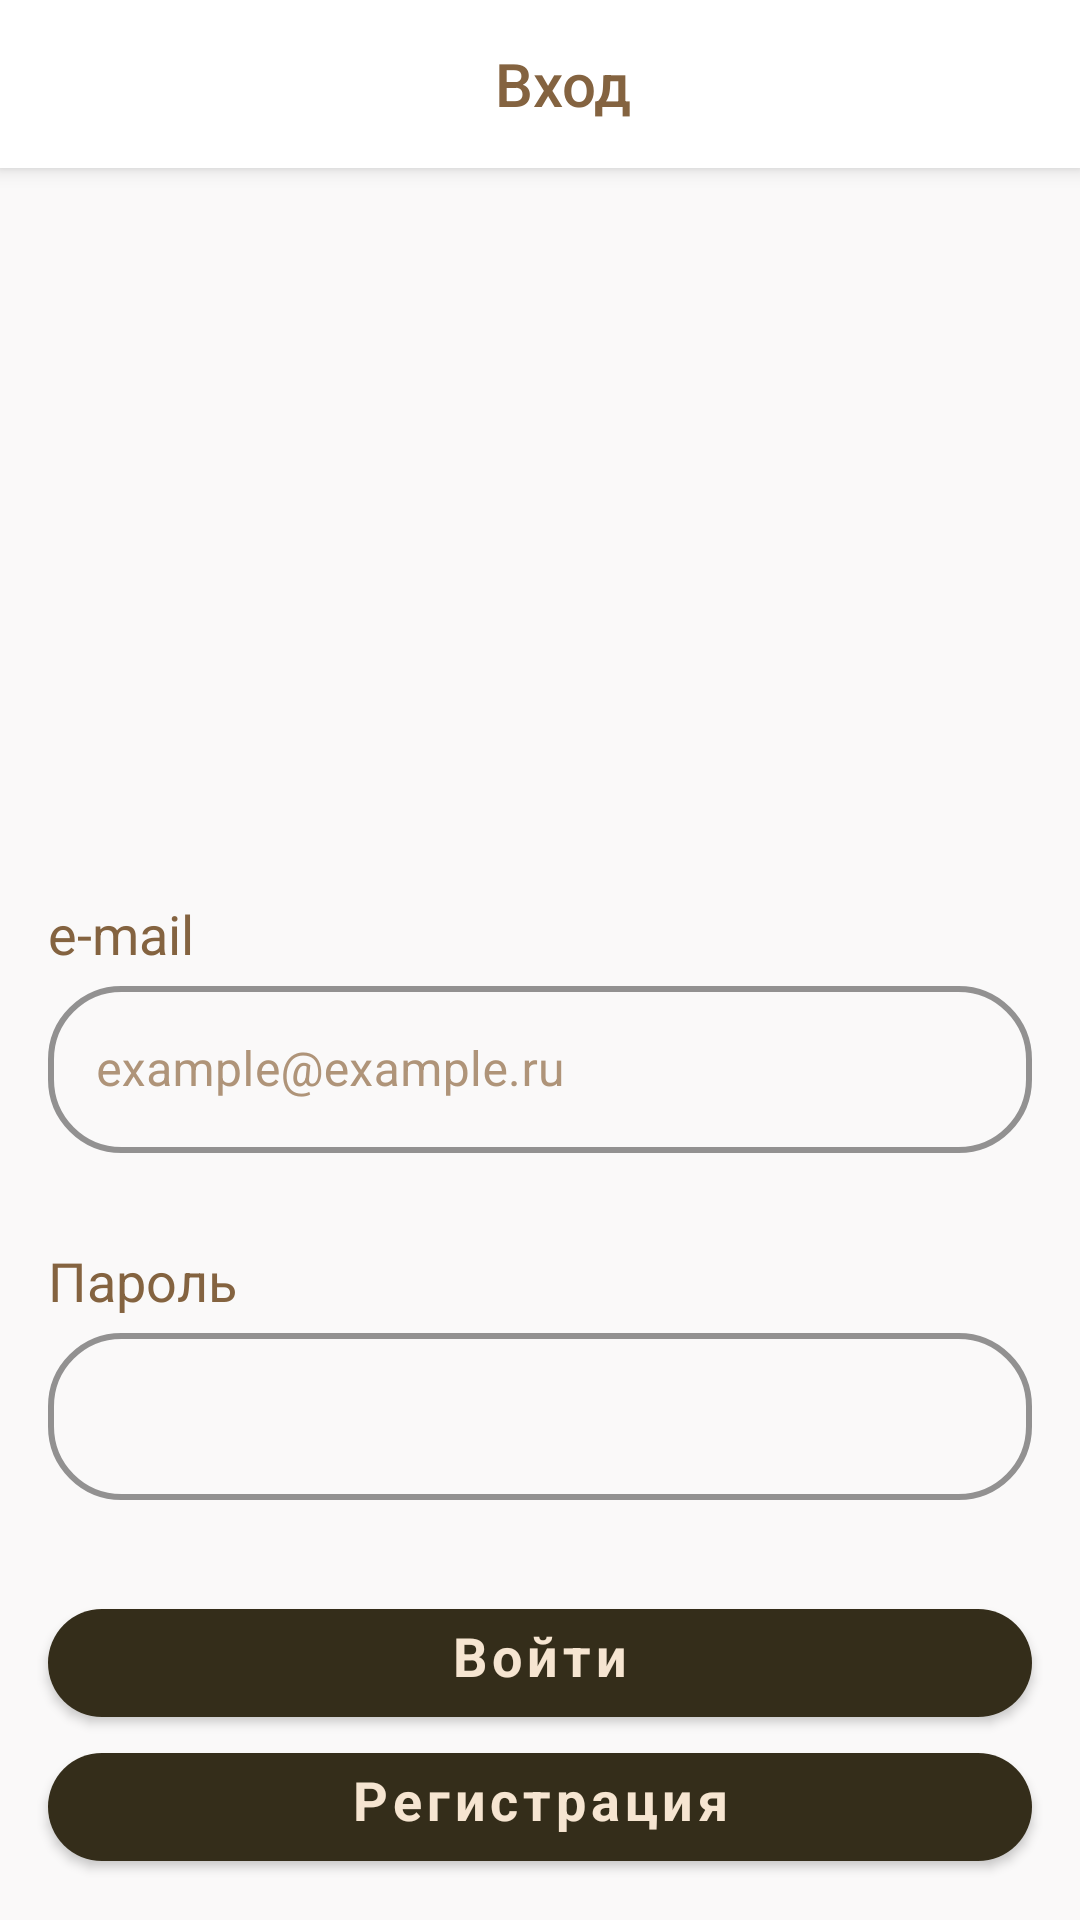

Reconstruct the res/layout file that produces this screen, plus the resources it refers to.
<!-- AndroidManifest.xml: application theme Theme.SearchCoffe -->
<!-- res/layout/fragment_login.xml -->
<?xml version="1.0" encoding="utf-8"?>
<LinearLayout xmlns:android="http://schemas.android.com/apk/res/android"
    xmlns:app="http://schemas.android.com/apk/res-auto"
    xmlns:tools="http://schemas.android.com/tools"
    android:layout_width="match_parent"
    android:layout_height="match_parent"
    android:background="@color/kinda_white"
    android:orientation="vertical"
    tools:context=".ui.login.LoginFragment">


    <androidx.appcompat.widget.Toolbar
        android:id="@+id/toolbar"
        android:layout_width="match_parent"
        android:layout_height="?attr/actionBarSize"
        android:background="@android:color/white"
        android:elevation="4dp">

        <RelativeLayout
            android:layout_width="match_parent"
            android:layout_height="match_parent">

            <ImageButton
                android:id="@+id/button_back"
                android:layout_width="wrap_content"
                android:layout_height="wrap_content"
                android:backgroundTint="@color/white"
                android:src="@drawable/back_24"
                android:layout_alignParentStart="true"
                android:layout_alignParentLeft="true"
                android:layout_centerVertical="true"
                android:layout_marginStart="16dp" />

            <com.google.android.material.textview.MaterialTextView
                android:id="@+id/text_view_title"
                android:layout_width="wrap_content"
                android:layout_height="wrap_content"
                android:text="Вход"
                android:layout_centerInParent="true"
                android:fontFamily="sans-serif-medium"
                android:textSize="20sp"
                android:textColor="@color/main_text" />

        </RelativeLayout>

    </androidx.appcompat.widget.Toolbar>


    <FrameLayout
        android:layout_width="match_parent"
        android:layout_height="0dp"
        android:layout_weight=".45">

        <LinearLayout
            android:layout_width="match_parent"
            android:layout_height="wrap_content"
            android:layout_gravity="center|bottom"
            android:layout_marginStart="@dimen/spacing_medium"
            android:layout_marginEnd="@dimen/spacing_medium"
            android:orientation="vertical">

            <com.google.android.material.textview.MaterialTextView
                android:id="@+id/tv_mail"
                android:layout_width="match_parent"
                android:layout_height="wrap_content"
                android:text="@string/e_mail"
                android:textColor="@color/main_text"
                android:textSize="@dimen/text_large" />

            <com.google.android.material.textfield.TextInputLayout
                android:id="@+id/il_mail"
                style="@style/Widget.MaterialComponents.TextInputLayout.OutlinedBox"
                android:layout_width="match_parent"
                android:layout_height="wrap_content"
                android:layout_gravity="center|top"
                android:hint="@string/example_mail"
                android:textColorHint="@color/secondary_text"
                app:boxBackgroundMode="outline"
                app:boxCornerRadiusBottomEnd="24.5dp"
                app:boxCornerRadiusBottomStart="24.5dp"
                app:boxCornerRadiusTopEnd="24.5dp"
                app:boxCornerRadiusTopStart="24.5dp"
                app:boxStrokeColor="@color/kinda_brown"
                app:boxStrokeWidth="2dp">

                <com.google.android.material.textfield.TextInputEditText
                    android:id="@+id/et_mail"
                    android:layout_width="match_parent"
                    android:layout_height="wrap_content"
                    android:textColor="@color/main_text" />
            </com.google.android.material.textfield.TextInputLayout>
        </LinearLayout>
    </FrameLayout>

    <FrameLayout
        android:layout_width="match_parent"
        android:layout_height="0dp"
        android:layout_weight=".2">

        <LinearLayout
            android:layout_width="match_parent"
            android:layout_height="wrap_content"
            android:layout_gravity="center"
            android:layout_marginStart="@dimen/spacing_medium"
            android:layout_marginEnd="@dimen/spacing_medium"
            android:orientation="vertical">

            <com.google.android.material.textview.MaterialTextView
                android:id="@+id/tv_password"
                android:layout_width="match_parent"
                android:layout_height="wrap_content"
                android:text="@string/lbl_pass"
                android:textColor="@color/main_text"
                android:textSize="@dimen/text_large" />

            <com.google.android.material.textfield.TextInputLayout
                android:id="@+id/il_password"
                style="@style/Widget.MaterialComponents.TextInputLayout.OutlinedBox"
                android:layout_width="match_parent"
                android:layout_height="wrap_content"
                android:layout_gravity="center|top"
                app:boxBackgroundMode="outline"
                app:boxCornerRadiusBottomEnd="24.5dp"
                app:boxCornerRadiusBottomStart="24.5dp"
                app:boxCornerRadiusTopEnd="24.5dp"
                app:boxCornerRadiusTopStart="24.5dp"
                app:boxStrokeColor="@color/kinda_brown"
                app:boxStrokeWidth="2dp">

                <com.google.android.material.textfield.TextInputEditText
                    android:id="@+id/et_password"
                    android:layout_width="match_parent"
                    android:layout_height="wrap_content"
                    android:inputType="textPassword"
                    android:textColor="@color/main_text" />
            </com.google.android.material.textfield.TextInputLayout>
        </LinearLayout>
    </FrameLayout>


    <FrameLayout
        android:layout_width="match_parent"
        android:layout_height="0dp"
        android:layout_weight=".15">

        <LinearLayout
            android:layout_width="match_parent"
            android:layout_height="wrap_content"
            android:orientation="vertical">

            <com.google.android.material.button.MaterialButton
                android:id="@+id/btn_sign_in"
                android:layout_width="match_parent"
                android:layout_height="wrap_content"
                android:layout_gravity="center|top"
                android:layout_marginStart="@dimen/spacing_medium"
                android:layout_marginEnd="@dimen/spacing_medium"
                android:fontFamily="casual"
                android:text="@string/sign_in"
                android:textAllCaps="false"
                android:textColor="@color/kinda_rose"
                android:textSize="@dimen/text_large"
                android:textStyle="bold"
                app:backgroundTint="@color/kinda_brown"
                app:cornerRadius="24.5dp" />

            <com.google.android.material.button.MaterialButton
                android:layout_marginStart="@dimen/spacing_medium"
                android:layout_marginEnd="@dimen/spacing_medium"
                android:id="@+id/btn_reg"
                android:layout_width="match_parent"
                android:layout_height="wrap_content"
                android:layout_gravity="center|top"
                android:fontFamily="casual"
                android:text="@string/sign_up"
                android:textAllCaps="false"
                android:textColor="@color/kinda_rose"
                android:textSize="@dimen/text_large"
                android:textStyle="bold"
                app:backgroundTint="@color/kinda_brown"
                app:cornerRadius="24.5dp" />
        </LinearLayout>

    </FrameLayout>
</LinearLayout>
<!-- resources referenced by this layout -->
<resources>
  <color name="kinda_brown">#342D1A</color>
  <color name="kinda_rose">#F6E5D1</color>
  <color name="kinda_white">#FAF9F9</color>
  <color name="main_text">#846340</color>
  <color name="secondary_text">#AF9479</color>
  <color name="white">#FFFFFFFF</color>
  <dimen name="spacing_medium">16dp</dimen>
  <dimen name="text_large">18sp</dimen>
  <string name="e_mail">e-mail</string>
  <string name="example_mail">example@example.ru</string>
  <string name="lbl_pass">Пароль</string>
  <string name="sign_in">Войти</string>
  <string name="sign_up">Регистрация</string>
  <style name="Theme.SearchCoffe" parent="Theme.MaterialComponents.DayNight.NoActionBar">
          
          <item name="colorPrimary">@color/purple_500</item>
          <item name="colorPrimaryVariant">@color/purple_700</item>
          <item name="colorOnPrimary">@color/white</item>
          
          <item name="colorSecondary">@color/teal_200</item>
          <item name="colorSecondaryVariant">@color/teal_700</item>
          <item name="colorOnSecondary">@color/black</item>
          
          <item name="android:statusBarColor">?attr/colorPrimaryVariant</item>
          
      </style>
  <color name="purple_500">#FF6200EE</color>
  <color name="purple_700">#FF3700B3</color>
  <color name="teal_200">#FF03DAC5</color>
  <color name="teal_700">#FF018786</color>
  <color name="black">#FF000000</color>
</resources>
